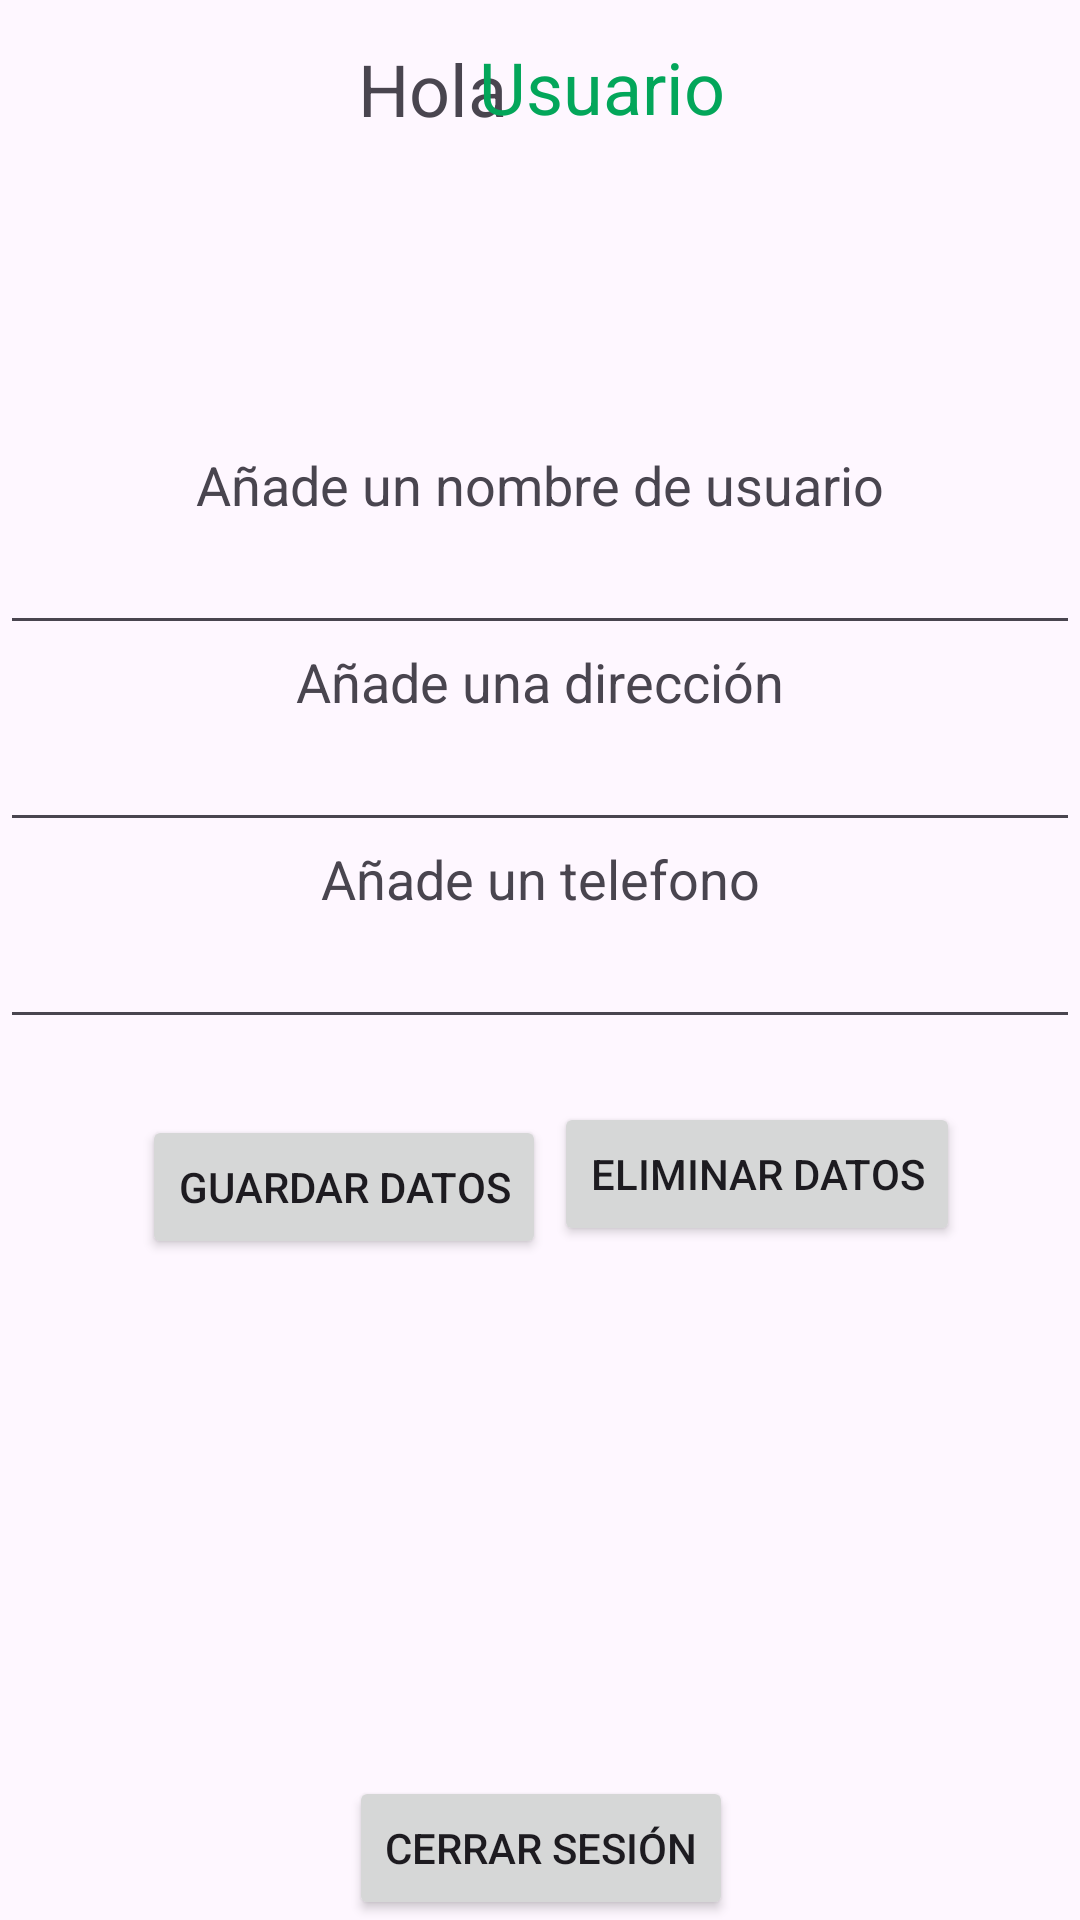

Android layout source for this screen:
<!-- AndroidManifest.xml: application theme Theme.Proyecto_final -->
<!-- res/layout/fragment_user.xml -->
<?xml version="1.0" encoding="utf-8"?>
<androidx.constraintlayout.widget.ConstraintLayout xmlns:android="http://schemas.android.com/apk/res/android"
    xmlns:app="http://schemas.android.com/apk/res-auto"
    xmlns:tools="http://schemas.android.com/tools"
    android:layout_width="match_parent"
    android:layout_height="match_parent"
    tools:context=".ui.UserFragment">


    <TextView
        android:id="@+id/textView5"
        android:layout_width="wrap_content"
        android:layout_height="wrap_content"
        android:text="Hola"
        android:textAlignment="center"
        android:textSize="24sp"
        app:layout_constraintBottom_toBottomOf="parent"
        app:layout_constraintEnd_toEndOf="parent"
        app:layout_constraintHorizontal_bias="0.385"
        app:layout_constraintStart_toStartOf="parent"
        app:layout_constraintTop_toTopOf="parent"
        app:layout_constraintVertical_bias="0.022" />

    <TextView
        android:id="@+id/textView4"
        android:layout_width="wrap_content"
        android:layout_height="wrap_content"
        android:text="Usuario"
        android:textAlignment="center"
        android:textColor="@color/verde"
        android:textSize="24sp"
        app:layout_constraintBottom_toBottomOf="parent"
        app:layout_constraintEnd_toEndOf="parent"
        app:layout_constraintHorizontal_bias="0.574"
        app:layout_constraintStart_toStartOf="parent"
        app:layout_constraintTop_toTopOf="parent"
        app:layout_constraintVertical_bias="0.021" />

    <TextView
        android:id="@+id/textView6"
        android:layout_width="wrap_content"
        android:layout_height="wrap_content"
        android:text="Añade un nombre de usuario"
        android:textSize="18sp"
        app:layout_constraintBottom_toTopOf="@+id/edtUsuario"
        app:layout_constraintEnd_toEndOf="parent"
        app:layout_constraintStart_toStartOf="parent"
        app:layout_constraintTop_toBottomOf="@+id/textView5"
        app:layout_constraintVertical_bias="1.0" />

    <EditText
        android:id="@+id/edtUsuario"
        android:layout_width="match_parent"
        android:layout_height="wrap_content"
        android:layout_marginTop="128dp"
        app:layout_constraintTop_toBottomOf="@+id/textView5"
        tools:layout_editor_absoluteX="0dp" />

    <TextView
        android:id="@+id/textView7"
        android:layout_width="wrap_content"
        android:layout_height="wrap_content"
        android:text="Añade una dirección"
        android:textSize="18sp"
        app:layout_constraintEnd_toEndOf="parent"
        app:layout_constraintStart_toStartOf="parent"
        app:layout_constraintTop_toBottomOf="@+id/edtUsuario" />

    <EditText
        android:id="@+id/edtDireccion"
        android:layout_width="match_parent"
        android:layout_height="wrap_content"
        app:layout_constraintTop_toBottomOf="@+id/textView7" />

    <TextView
        android:id="@+id/textView8"
        android:layout_width="wrap_content"
        android:layout_height="wrap_content"
        android:text="Añade un telefono"
        android:textSize="18sp"
        app:layout_constraintEnd_toEndOf="parent"
        app:layout_constraintStart_toStartOf="parent"
        app:layout_constraintTop_toBottomOf="@+id/edtDireccion" />

    <EditText
        android:id="@+id/edtTelefono"
        android:layout_width="match_parent"
        android:layout_height="wrap_content"

        app:layout_constraintTop_toBottomOf="@+id/textView8" />

    <Button
        android:id="@+id/btnGuardarUsuario"
        android:layout_width="wrap_content"
        android:layout_height="wrap_content"
        android:text="Guardar Datos"
        app:layout_constraintBottom_toBottomOf="parent"
        app:layout_constraintEnd_toEndOf="parent"
        app:layout_constraintHorizontal_bias="0.21"
        app:layout_constraintStart_toStartOf="parent"
        app:layout_constraintTop_toTopOf="parent"
        app:layout_constraintVertical_bias="0.628" />

    <Button
        android:id="@+id/btnEliminarUsuario"
        android:layout_width="wrap_content"
        android:layout_height="wrap_content"
        android:text="Eliminar Datos"
        app:layout_constraintBottom_toTopOf="@+id/btnCerrarSesion"
        app:layout_constraintEnd_toEndOf="parent"
        app:layout_constraintHorizontal_bias="0.822"
        app:layout_constraintStart_toStartOf="parent"
        app:layout_constraintTop_toTopOf="parent"
        app:layout_constraintVertical_bias="0.675" />

    <Button
        android:id="@+id/btnCerrarSesion"
        android:layout_width="wrap_content"
        android:layout_height="wrap_content"
        android:text="Cerrar Sesión"
        app:layout_constraintBottom_toBottomOf="parent"
        app:layout_constraintEnd_toEndOf="parent"
        app:layout_constraintHorizontal_bias="0.501"
        app:layout_constraintStart_toStartOf="parent" />

</androidx.constraintlayout.widget.ConstraintLayout>
<!-- resources referenced by this layout -->
<resources>
  <color name="verde">#03A65A</color>
  <style name="Theme.Proyecto_final" parent="Base.Theme.Proyecto_final" />
  <style name="Base.Theme.Proyecto_final" parent="Theme.Material3.DayNight.NoActionBar">
          
          
          <item name="colorPrimary">@color/verde</item>
  
  
          <item name="windowActionBar">false</item>
          <item name="windowNoTitle">true</item>
      </style>
</resources>
